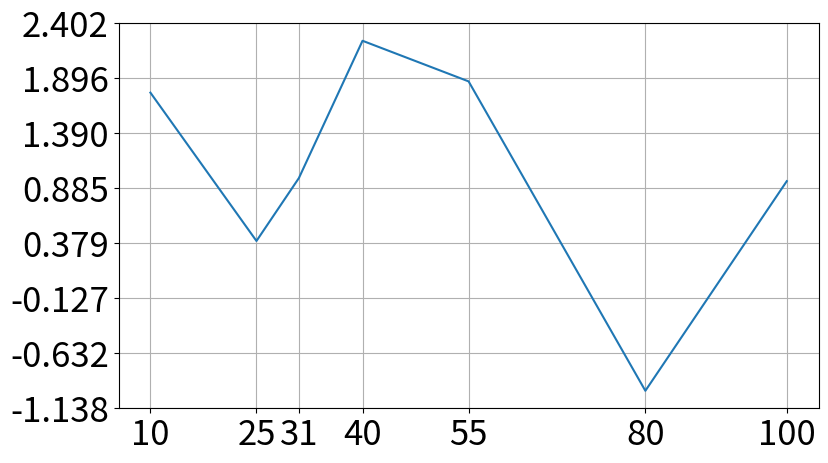

This figure's Python source:
import numpy as np
import matplotlib.pyplot as plt

np.random.seed(0)

x_data = np.array([10,25,31,40,55,80,100])
y_data = np.random.normal(0,1,(7,))

fig, ax = plt.subplots(figsize = (10,5))
ax.plot(x_data,y_data)

fig.subplots_adjust(left=0.2)
ax.tick_params(labelsize = 25)

ax.set_xticks(x_data)
ylim = ax.get_ylim()
yticks = np.linspace(ylim[0],ylim[1],8)
ax.set_yticks(yticks)

ax.grid()

plt.show()